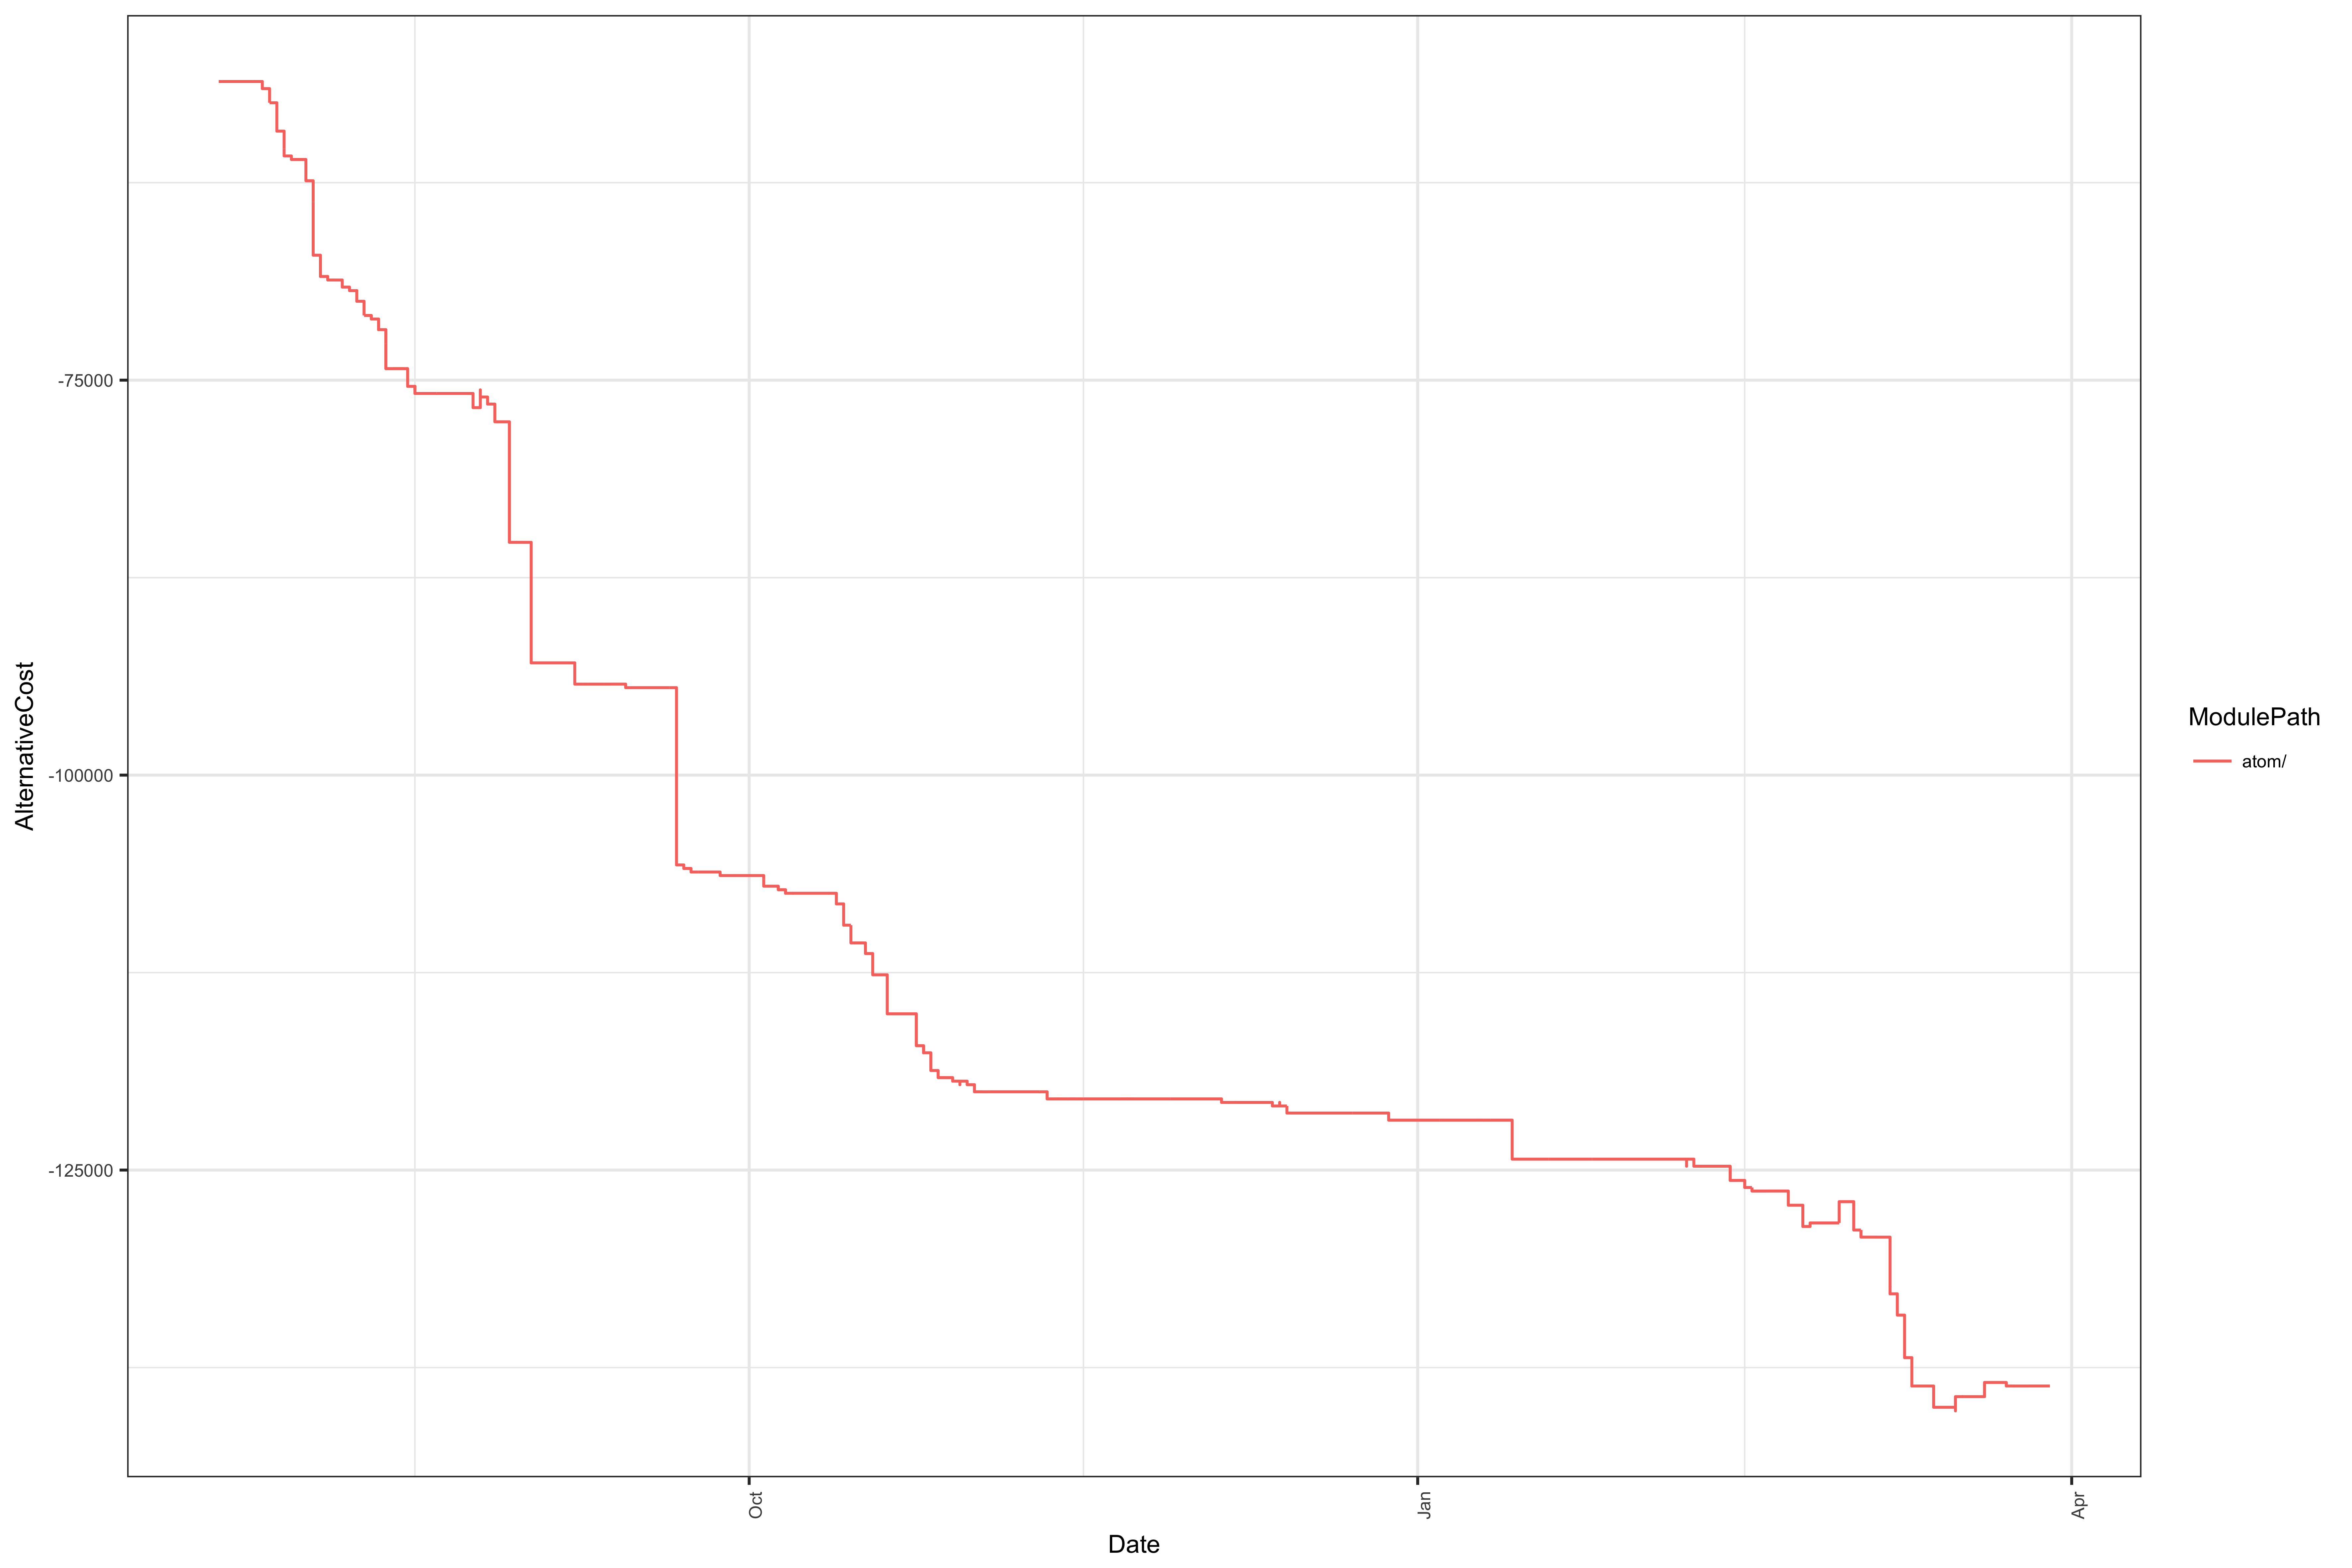

Values plotted in this chart, from the file beside it:
; Date; ModulePath; ModuleLevel; AlternativeCost
1; 2016-07-20; atom/; 1; -617056
2; 2016-07-21; atom/; 1; -1458496
3; 2016-07-22; atom/; 1; -504864
4; 2016-07-24; atom/; 1; -112192
5; 2016-07-25; atom/; 1; -504863
6; 2016-07-26; atom/; 1; -733956
7; 2016-07-27; atom/; 1; -1942934
8; 2016-07-28; atom/; 1; -1865070
9; 2016-07-29; atom/; 1; -1992071
10; 2016-07-30; atom/; 1; -61032
11; 2016-07-31; atom/; 1; -61032
12; 2016-08-01; atom/; 1; -1106431
13; 2016-08-02; atom/; 1; -2399540
14; 2016-08-03; atom/; 1; -1225128
15; 2016-08-04; atom/; 1; -1027226
16; 2016-08-05; atom/; 1; -1373222
17; 2016-08-06; atom/; 1; -756171
18; 2016-08-07; atom/; 1; -277336
19; 2016-08-08; atom/; 1; -2224082
20; 2016-08-09; atom/; 1; -1761407
21; 2016-08-10; atom/; 1; -1064923
22; 2016-08-11; atom/; 1; -3510474
23; 2016-08-12; atom/; 1; -2813311
24; 2016-08-13; atom/; 1; -594162
25; 2016-08-14; atom/; 1; -74270
26; 2016-08-15; atom/; 1; -1718324
27; 2016-08-16; atom/; 1; -1738295
28; 2016-08-17; atom/; 1; -1592662
29; 2016-08-18; atom/; 1; -606728
30; 2016-08-19; atom/; 1; -1289298
31; 2016-08-20; atom/; 1; -75842
32; 2016-08-22; atom/; 1; -151684
33; 2016-08-23; atom/; 1; -1365156
34; 2016-08-24; atom/; 1; -766487
35; 2016-08-25; atom/; 1; -1222888
36; 2016-08-26; atom/; 1; -1298055
37; 2016-08-27; atom/; 1; -230664
38; 2016-08-28; atom/; 1; -465816
39; 2016-08-29; atom/; 1; -1613753
40; 2016-08-30; atom/; 1; -1961100
41; 2016-08-31; atom/; 1; -682125
42; 2016-09-01; atom/; 1; -697383
43; 2016-09-02; atom/; 1; -371576
44; 2016-09-04; atom/; 1; -92894
45; 2016-09-05; atom/; 1; -92894
46; 2016-09-06; atom/; 1; -371578
47; 2016-09-07; atom/; 1; -651610
48; 2016-09-08; atom/; 1; -753927
49; 2016-09-09; atom/; 1; -1413613
50; 2016-09-10; atom/; 1; -188482
51; 2016-09-11; atom/; 1; -376961
52; 2016-09-12; atom/; 1; -1225121
53; 2016-09-13; atom/; 1; -471200
54; 2016-09-14; atom/; 1; -660355
55; 2016-09-15; atom/; 1; -1228045
56; 2016-09-16; atom/; 1; -755722
57; 2016-09-17; atom/; 1; -283395
58; 2016-09-19; atom/; 1; -283395
59; 2016-09-20; atom/; 1; -1511440
60; 2016-09-21; atom/; 1; -1876514
... 165 more rows
